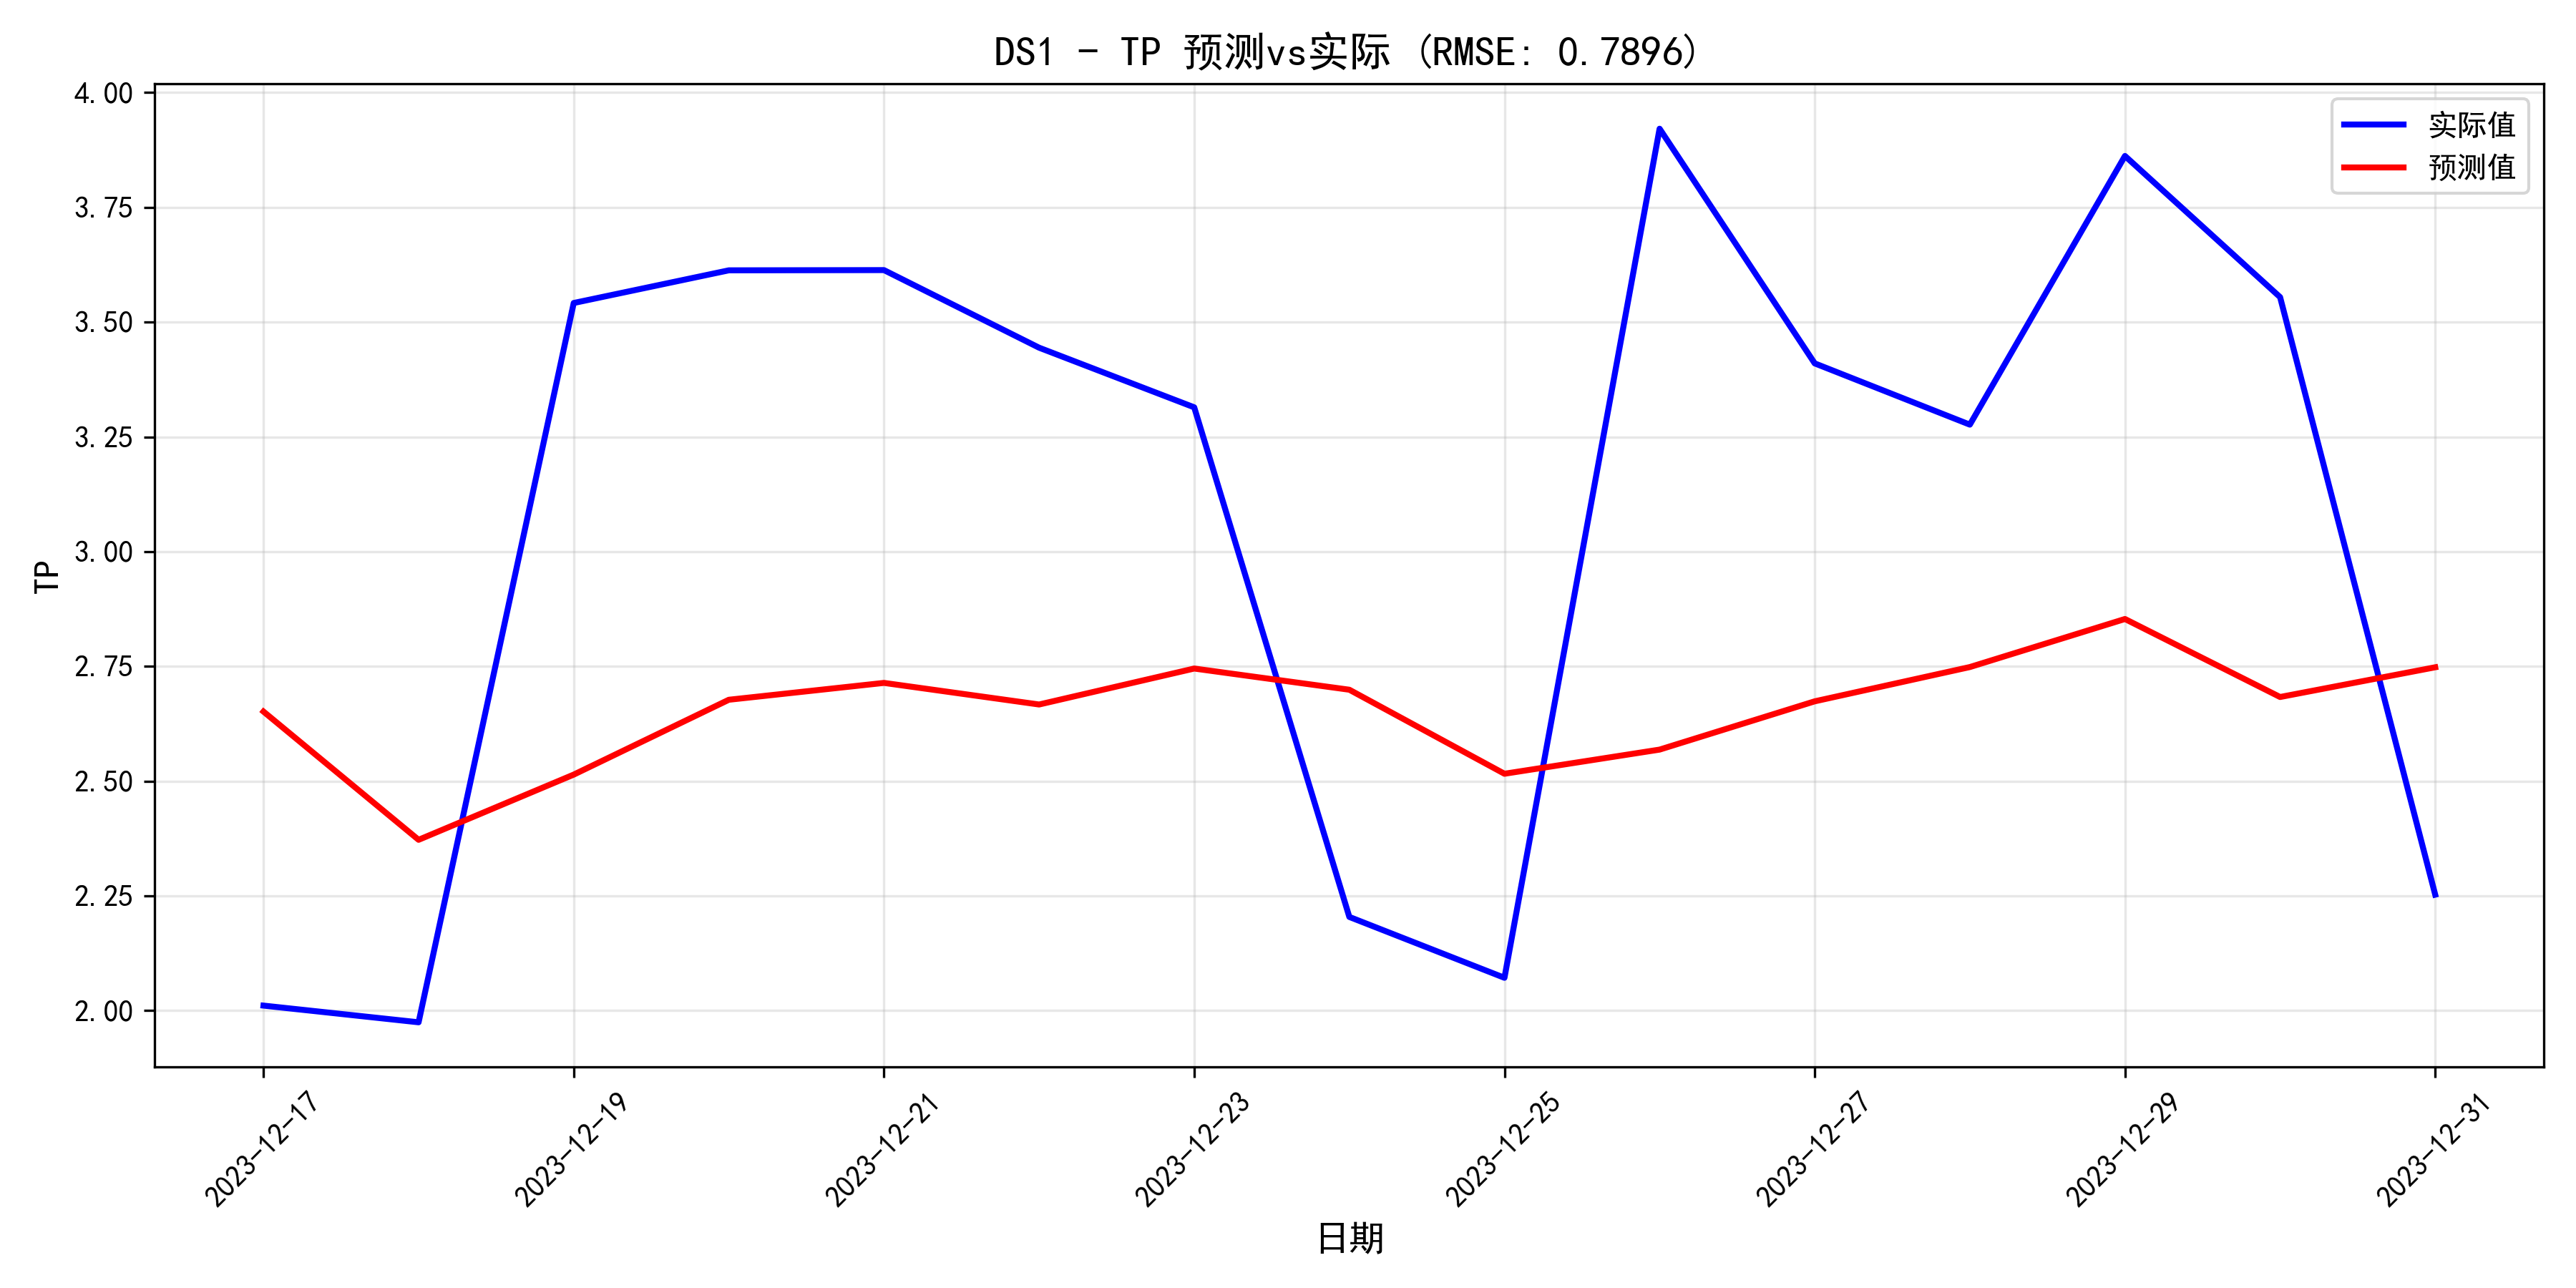

Source data for this figure (header and first rows):
日期, 预测值, 实际值, 误差, 相对误差%
2023-12-17, 2.651, 2.011, 0.6406, 31.86
2023-12-18, 2.372, 1.974, 0.3976, 20.14
2023-12-19, 2.514, 3.542, -1.028, 29.01
2023-12-20, 2.677, 3.613, -0.9356, 25.9
2023-12-21, 2.714, 3.613, -0.8994, 24.89
2023-12-22, 2.667, 3.444, -0.7774, 22.57
2023-12-23, 2.745, 3.314, -0.5691, 17.17
2023-12-24, 2.699, 2.204, 0.495, 22.46
2023-12-25, 2.516, 2.071, 0.4446, 21.46
2023-12-26, 2.569, 3.921, -1.353, 34.5
2023-12-27, 2.674, 3.41, -0.7363, 21.59
2023-12-28, 2.748, 3.277, -0.5282, 16.12
2023-12-29, 2.853, 3.862, -1.009, 26.12
2023-12-30, 2.683, 3.554, -0.8712, 24.51
2023-12-31, 2.748, 2.253, 0.4954, 21.99
